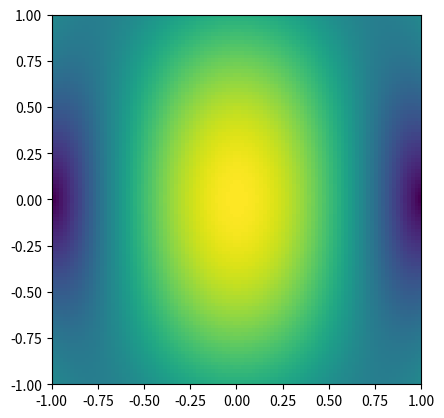

This chart was generated by the following Python code:
import matplotlib.pyplot as plt
import scipy.special as special
import numpy as np

n = 1
k = 1

def harmonic_probe_amp(x, y):
	"""Compute a harmonic probe flow with given wave numbers at time t.

	This function evaluates the harmonic probe flow at the current
	vortex positions `(self.xs, self.ys)` and time `t`. The flow is
	separable in polar coordinates and uses Bessel functions of order
	`n` with the `k`-th zero to define the radial structure.
	"""
	alpha = special.jnp_zeros(n, k)[-1]  # Get the k-th zero of the Bessel function of order n
	r = np.sqrt(x**2 + y**2)
	angles = np.arctan2(y, x)
	J_n = special.jv(n, alpha * r)
	J_n_prime = special.jvp(n, alpha * r)
	du_dr = alpha * J_n_prime * np.cos(n * angles)
	if n == 0:
		du_dtheta = np.zeros_like(du_dr)
	else:
		du_dtheta = -n * J_n * np.sin(n * angles)
	du_dx = du_dr * x / r - du_dtheta * y / r**2
	du_dy = du_dr * y / r + du_dtheta * x / r**2
	return du_dx, du_dy

x = np.linspace(-1, 1, 100)
y = np.linspace(-1, 1, 100)
X, Y = np.meshgrid(x, y)
A = harmonic_probe_amp(X, Y)

plt.imshow(np.sqrt(A[0]**2 + A[1]**2), cmap='viridis', extent=(-1, 1, -1, 1))
plt.show()
